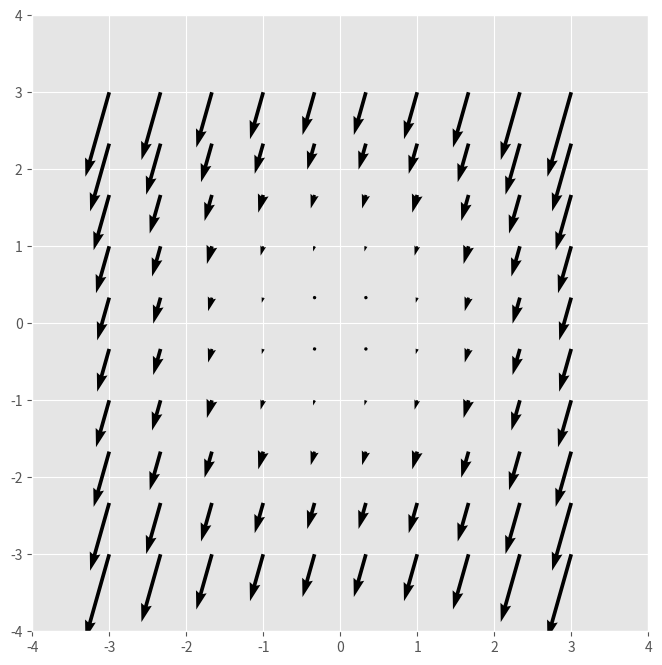

Generate this figure with matplotlib:
import numpy as np
import matplotlib.pyplot as plt
import matplotlib.animation as animation
plt.style.use('ggplot')

plt.ioff()

# ############################################################
# Creación de datos
x = np.linspace(-3, 3, 91)
t = np.linspace(0, 25, 30)
y = np.linspace(-3, 3, 91)
X3, Y3, T3 = np.meshgrid(x, y, t)
sinT3 = np.sin(2*np.pi*T3 /
               T3.max(axis=2)[..., np.newaxis])

G = (X3**2 + Y3**2)*sinT3
# Graficar una flecha cada step puntos
step = 10
x_q, y_q = x[::step], y[::step]
 
# Create U and V vectors to plot
U = G[::step, ::step, :-1].copy()
V = np.roll(U, shift=3, axis=2)

# ############################################################
# Figura y ejes. 
fig1, ax = plt.subplots(figsize=(12,8))

ax.set_aspect('equal')
 
ax.set(xlim=(-4, 4), ylim=(-4, 4))

 
qax = ax.quiver(x_q, y_q, U[..., 0], V[..., 0],
                scale=100)
 
def animate(i):
  qax.set_UVC(U[..., i], V[..., i])

anim = animation.FuncAnimation(fig1, animate, interval=100, frames=len(t)-1, repeat=True)

# anim.save('quiver.gif', writer='imagemagick')
# anim.save('quiver.mp4')
anim.save('quiver.gif')
plt.show()